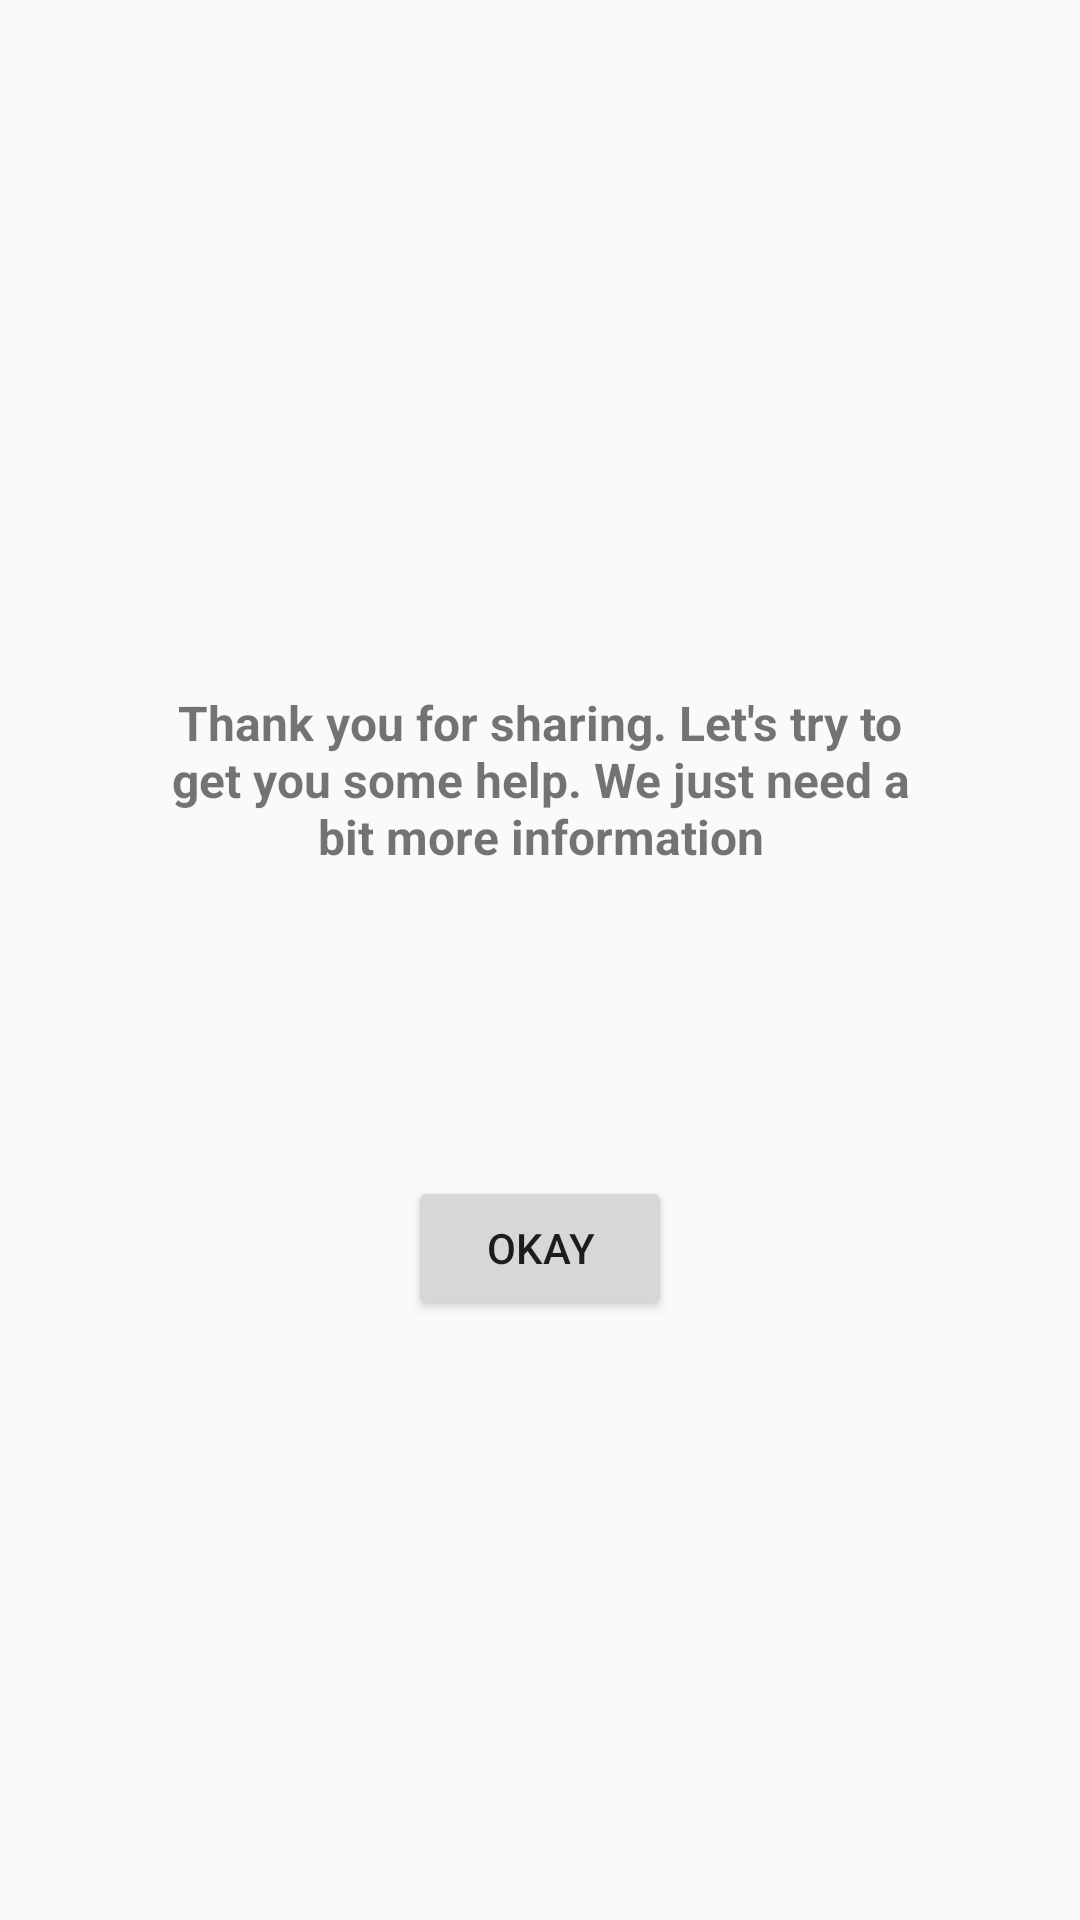

Reconstruct the res/layout file that produces this screen, plus the resources it refers to.
<!-- AndroidManifest.xml: application theme AppTheme -->
<!-- res/layout/activity_fourth_page.xml -->
<?xml version="1.0" encoding="utf-8"?>
<RelativeLayout xmlns:android="http://schemas.android.com/apk/res/android"
    xmlns:app="http://schemas.android.com/apk/res-auto"
    xmlns:tools="http://schemas.android.com/tools"
    android:layout_width="match_parent"
    android:layout_height="match_parent"
    tools:context="com.lc.dementiahack.ui.signup.FourthPageActivity">

    <TextView
        android:layout_width="250dp"
        android:layout_height="wrap_content"
        android:layout_centerHorizontal="true"
        android:layout_marginTop="230dp"
        android:text="Thank you for sharing. Let's try to get you some help. We just need a bit more information"
        android:textAlignment="center"
        android:textSize="16dp"
        android:textStyle="bold" />

    <Button
        android:id="@+id/okay"
        android:layout_centerHorizontal="true"
        android:layout_alignParentBottom="true"
        android:layout_marginBottom="200dp"
        android:layout_width="wrap_content"
        android:layout_height="wrap_content"
        android:text="Okay"/>
</RelativeLayout>
<!-- resources referenced by this layout -->
<resources>
  <style name="AppTheme" parent="Theme.AppCompat.Light.NoActionBar">
          
          <item name="colorPrimary">@color/colorPrimary</item>
          <item name="colorPrimaryDark">@color/colorPrimaryDark</item>
          <item name="colorAccent">@color/colorAccent</item>
      </style>
  <!-- not gathered from this repository: default colours our renderer supplied (Android Studio template values) -->
  <color name="colorPrimary">#FF6200EE</color>
  <color name="colorPrimaryDark">#FF3700B3</color>
  <color name="colorAccent">#FF03DAC5</color>
</resources>
